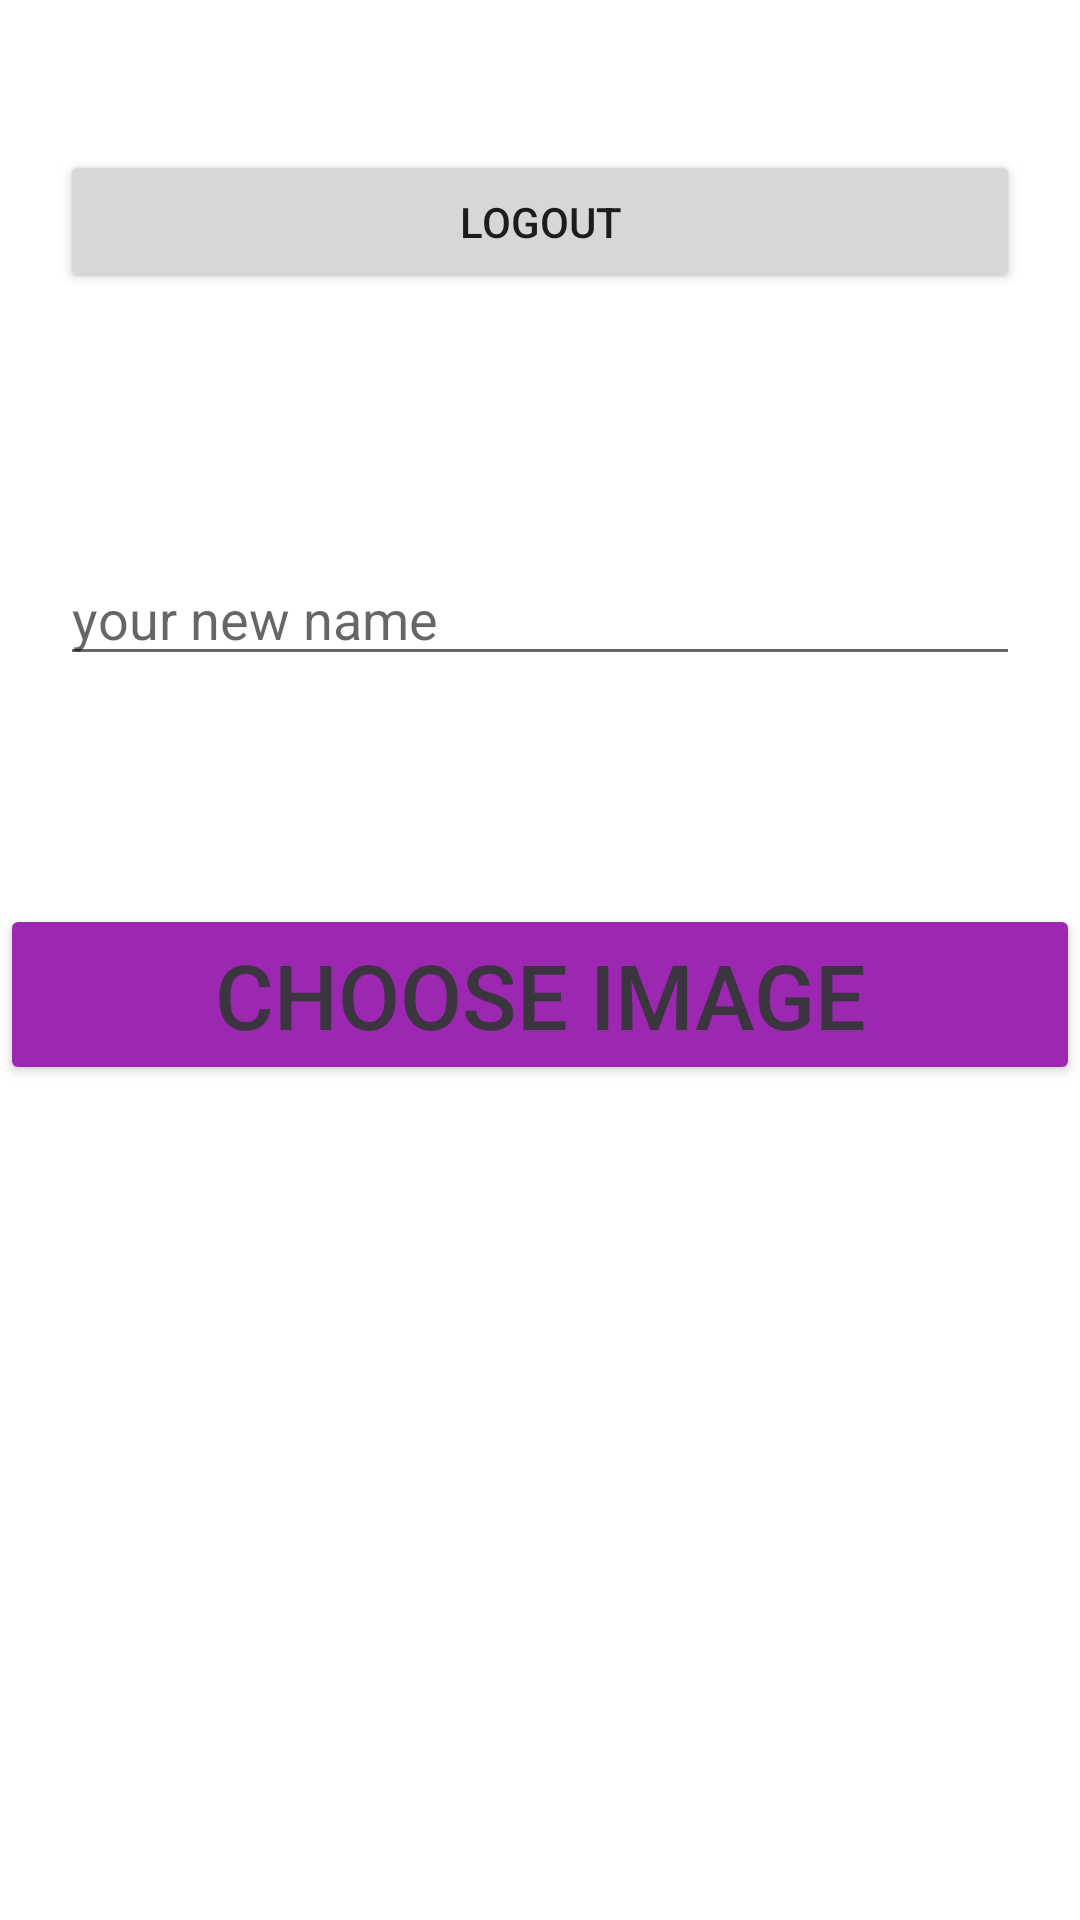

Android layout source for this screen:
<!-- AndroidManifest.xml: application theme Theme.QR_scanner -->
<!-- res/layout/activity_settings.xml -->
<?xml version="1.0" encoding="utf-8"?>
<RelativeLayout xmlns:android="http://schemas.android.com/apk/res/android"
    xmlns:app="http://schemas.android.com/apk/res-auto"
    xmlns:tools="http://schemas.android.com/tools"
    android:layout_width="match_parent"
    android:layout_height="match_parent"
    tools:context=".Activity.SettingsActivity">

    <Button
        android:layout_marginTop="50dp"
        android:layout_marginHorizontal="20dp"
        android:onClick="onClickLogout"
        android:id="@+id/button"
        android:layout_width="match_parent"
        android:layout_height="wrap_content"
        android:text="Logout" />

    <EditText
        android:id="@+id/name"
        android:layout_width="match_parent"
        android:layout_height="wrap_content"
        android:layout_below="@+id/button"
        android:layout_marginHorizontal="20dp"
        android:layout_marginTop="86dp"
        android:hint="your new name" />

    <ImageView
        android:id="@+id/image"
        android:layout_width="match_parent"
        android:layout_height="247dp"
        android:layout_below="@+id/chooseImage"
        android:layout_marginTop="45dp" />

    <Button

        android:id="@+id/chooseImage"
        android:layout_width="match_parent"
        android:layout_height="wrap_content"
        android:layout_below="@+id/name"
        android:layout_marginTop="76dp"
        android:layout_marginBottom="1dp"
        android:backgroundTint="#9C27B0"
        android:onClick="onClickChooseImage"
        android:text="Choose Image"
        android:textColor="@color/black"
        android:textSize="30dp" />

    <Button

        android:id="@+id/submit"
        android:layout_width="match_parent"
        android:layout_height="wrap_content"
        android:layout_below="@+id/image"
        android:layout_marginTop="44dp"
        android:layout_marginBottom="1dp"
        android:backgroundTint="#9C27B0"
        android:onClick="onClickSubmit"
        android:text="Submit"
        android:textColor="@color/black"
        android:textSize="30dp" />

</RelativeLayout>
<!-- resources referenced by this layout -->
<resources>
  <color name="black" tools:override="true">#3A353F</color>
  <style name="Theme.QR_scanner" parent="Theme.MaterialComponents.DayNight.NoActionBar">
          
          <item name="colorPrimary">@color/purple_500</item>
          <item name="colorPrimaryVariant">@color/purple_700</item>
          <item name="colorOnPrimary">@color/white</item>
          
          <item name="colorSecondary">@color/teal_200</item>
          <item name="colorSecondaryVariant">@color/teal_700</item>
          <item name="colorOnSecondary">@color/black</item>
          
          <item name="android:statusBarColor">?attr/colorPrimaryVariant</item>
          
      </style>
  <color name="purple_500" tools:override="true">#FF6200EE</color>
  <color name="purple_700" tools:override="true">#FF6300FE</color>
  <color name="white" tools:override="true">#FFFFFFFF</color>
  <color name="teal_200" tools:override="true">#FF03DAC5</color>
  <color name="teal_700" tools:override="true">#FF018786</color>
</resources>
